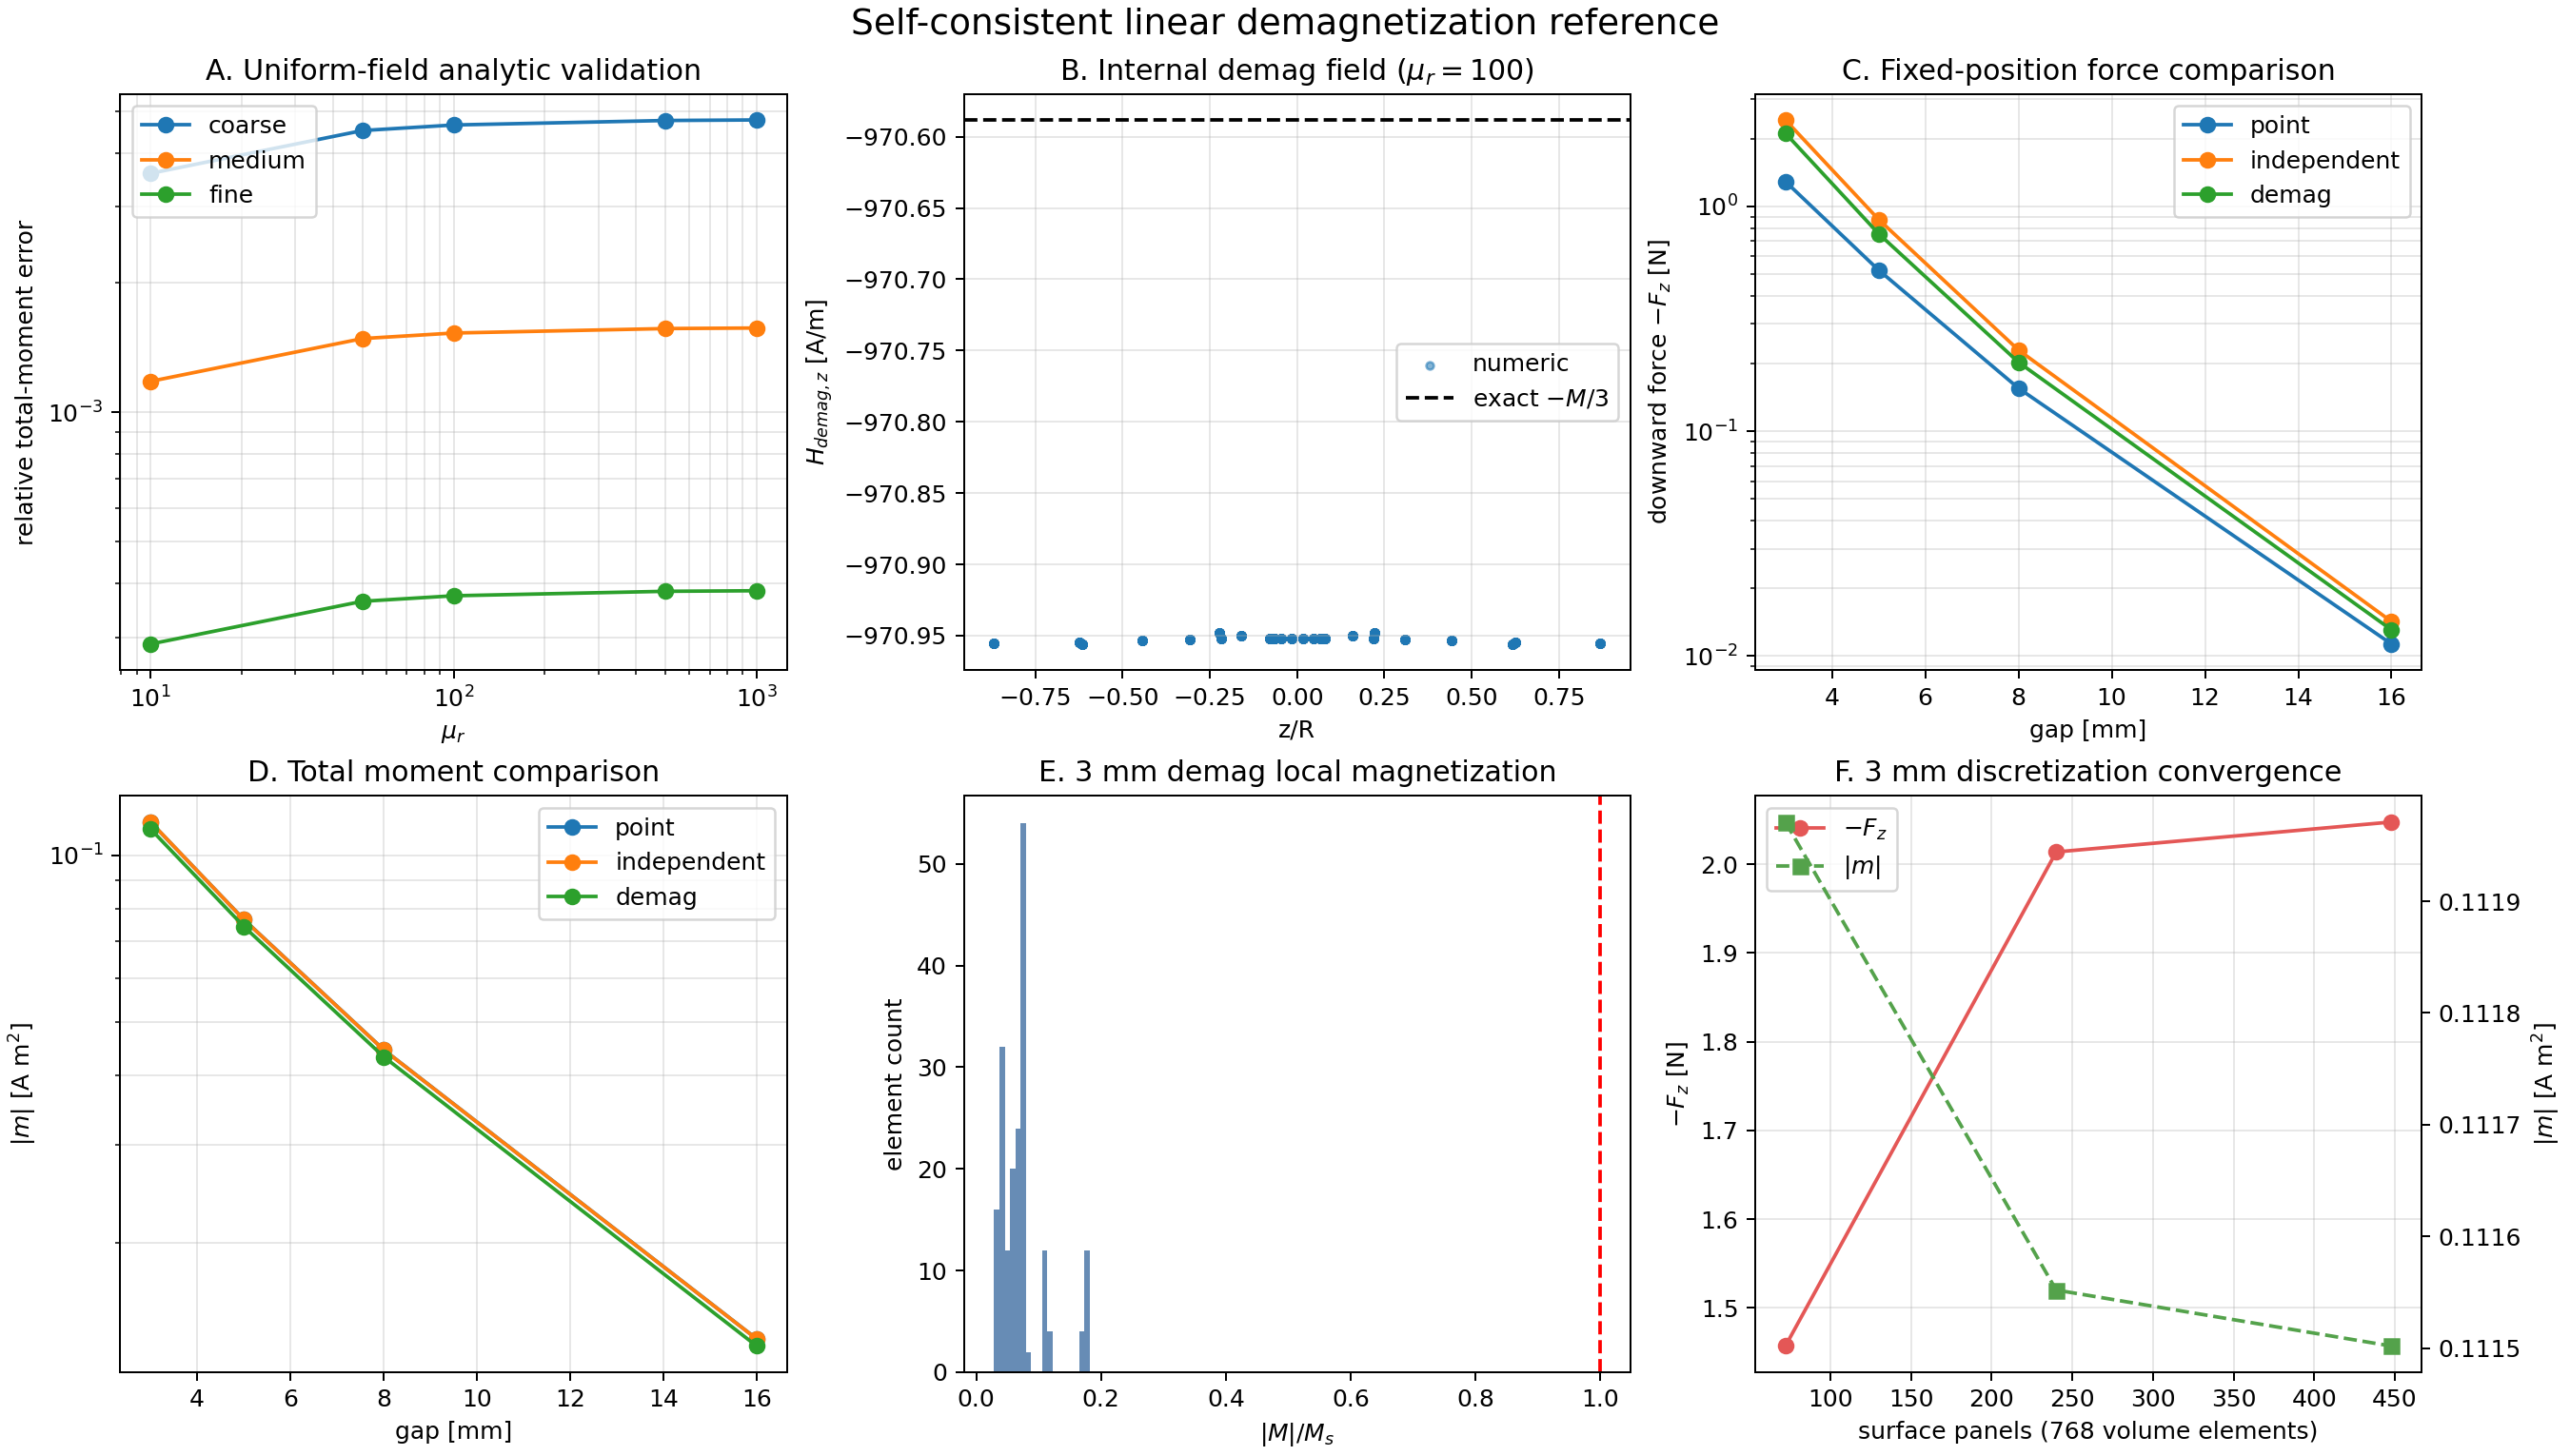

The data file committed next to this chart (first rows):
section, level, n_surface, n_volume, mu_r, moment_rel_error, direction_error_deg, moment_per_volume_H0, Hdemag_mean_x, Hdemag_mean_y, Hdemag_mean_z, Hdemag_target_z, Hdemag_rms_error, matrix_build_s, solve_s, gap_m, omega_rad_s, model, moment_Am2, Fx_N, Fy_N, Fz_N, Fnorm_N, torque_Nm
uniform, coarse, 32, 48, 10.0, 0.00359, 0.0, 2.258, -1.815945578012093e-14, -2.1546551291998452e-12, -752.7, -750.0, 2.696, 0.00189, 0.008941, , , , , , , , , 
uniform, coarse, 32, 48, 50.0, 0.004515, 0.0, 2.84, -1.9287622141328667e-14, -2.1476146031482565e-12, -946.6, -942.3, 4.259, 0.0009953, 0.008259, , , , , , , , , 
uniform, coarse, 32, 48, 100.0, 0.004651, 0.0, 2.925, -8.728204416896467e-15, -2.1516079829422235e-12, -975.1, -970.6, 4.519, 0.003939, 0.006458, , , , , , , , , 
uniform, coarse, 32, 48, 500.0, 0.004763, 0.0, 2.996, 2.088113427065207e-14, -2.157847638870297e-12, -998.8, -994, 4.74, 0.002037, 0.00875, , , , , , , , , 
uniform, coarse, 32, 48, 1000, 0.004778, 0.0, 3.005, -3.4490440958608584e-14, -2.1818262023401158e-12, -1002, -997, 4.769, 0.001057, 0.007528, , , , , , , , , 
uniform, medium, 72, 192, 10.0, 0.001181, 0.0, 2.253, -1.9506593580922133e-11, 9.449394741319725e-12, -750.9, -750.0, 0.8862, 0.004848, 0.04695, , , , , , , , , 
uniform, medium, 72, 192, 50.0, 0.001484, 0.0, 2.831, 2.1573241934488146e-11, -5.722091896560571e-12, -943.7, -942.3, 1.399, 0.003961, 0.05657, , , , , , , , , 
uniform, medium, 72, 192, 100.0, 0.001528, 0.0, 2.916, -3.1175298907589174e-12, -1.0242176232293297e-11, -972.1, -970.6, 1.485, 0.001941, 0.03622, , , , , , , , , 
uniform, medium, 72, 192, 500.0, 0.001565, 0.0, 2.987, 2.4715717278257056e-11, -1.2683727219831563e-11, -995.6, -994, 1.557, 0.004098, 0.04404, , , , , , , , , 
uniform, medium, 72, 192, 1000, 0.00157, 0.0, 2.996, -2.0308008360117974e-11, 2.5867088688445485e-11, -998.6, -997, 1.567, 0.002712, 0.03554, , , , , , , , , 
uniform, fine, 240, 768, 10.0, 0.0002897, 0.0, 2.251, -1.9235716380383798e-11, 7.535049370406676e-13, -750.2, -750.0, 0.2173, 0.01798, 0.5375, , , , , , , , , 
uniform, fine, 240, 768, 50.0, 0.000364, 0.0, 2.828, -3.240333922569996e-11, 1.5125809835566937e-12, -942.7, -942.3, 0.343, 0.04997, 0.5017, , , , , , , , , 
uniform, fine, 240, 768, 100.0, 0.0003749, 0.0, 2.913, -3.10079242781338e-11, -8.445846702843441e-15, -971, -970.6, 0.3639, 0.01369, 0.7724, , , , , , , , , 
uniform, fine, 240, 768, 500.0, 0.000384, 0.0, 2.983, -3.8611104124916984e-11, 3.0522301802239153e-12, -994.4, -994, 0.3817, 0.01555, 0.6158, , , , , , , , , 
uniform, fine, 240, 768, 1000, 0.0003851, 0.0, 2.992, -3.877915946664069e-11, -4.7200824429271615e-12, -997.4, -997, 0.384, 0.01395, 0.4978, , , , , , , , , 
benchmark, medium/fine, , , , , , , , , , , , , , 0.003, 2.0, point, 0.1148, -0.009587, -3.658233890823061e-12, -1.291, 1.291, 1.3552527156068805e-20
benchmark, medium/fine, , , , , , , , , , , , , , 0.003, 2.0, volume_independent, 0.1149, -0.01034, 1.1201663782742927e-13, -2.425, 2.425, 1.9142955464429205e-07
benchmark, medium/fine, , , , , , , , , , , , , , 0.003, 2.0, volume_demag, 0.1116, -0.009775, -3.482310803376489e-11, -2.116, 2.116, 2.911587865937047e-06
benchmark, medium/fine, , , , , , , , , , , , , , 0.005, 7.8, point, 0.07659, -0.00497, 1.1023448096243469e-12, -0.5209, 0.5209, 6.776263578034403e-21
benchmark, medium/fine, , , , , , , , , , , , , , 0.005, 7.8, volume_independent, 0.07656, -0.005743, 1.6295774137638913e-13, -0.8747, 0.8748, 6.100515137584406e-08
benchmark, medium/fine, , , , , , , , , , , , , , 0.005, 7.8, volume_demag, 0.0744, -0.005358, -1.521181489420268e-11, -0.7558, 0.7558, 1.344230616264405e-06
benchmark, medium/fine, , , , , , , , , , , , , , 0.008, 16.0, point, 0.04457, -0.001753, -4.106873474609791e-13, -0.1553, 0.1553, 3.3881317890172014e-21
benchmark, medium/fine, , , , , , , , , , , , , , 0.008, 16.0, volume_independent, 0.04455, -0.002237, -1.2053510587643063e-13, -0.2295, 0.2295, 4.301630178754254e-08
benchmark, medium/fine, , , , , , , , , , , , , , 0.008, 16.0, volume_demag, 0.04329, -0.002071, -5.7808064094617105e-12, -0.2026, 0.2026, 5.257290419433811e-07
benchmark, medium/fine, , , , , , , , , , , , , , 0.016, 10.0, point, 0.0134, -1.7334163220658703e-07, -2.5801781266337614e-13, -0.01131, 0.01131, 8.470329472543003e-22
benchmark, medium/fine, , , , , , , , , , , , , , 0.016, 10.0, volume_independent, 0.01339, -6.804276274063808e-05, 1.1496543141439755e-14, -0.01423, 0.01423, 3.074731346448567e-09
benchmark, medium/fine, , , , , , , , , , , , , , 0.016, 10.0, volume_demag, 0.013, -5.719925173219876e-05, 5.4776131826772567e-14, -0.01307, 0.01307, 7.422486388538832e-08
convergence, fine/medium, 72, 768, , , , , , , , , , , , 0.003, 2.0, volume_demag, 0.112, -0.008751, -2.7499382179480177e-11, -1.457, 1.457, 5.800341673240984e-06
convergence, fine/fine, 240, 768, , , , , , , , , , , , 0.003, 2.0, volume_demag, 0.1116, -0.009596, -2.1953372034142003e-11, -2.014, 2.014, 3.356939391500268e-06
convergence, fine/very_fine, 448, 768, , , , , , , , , , , , 0.003, 2.0, volume_demag, 0.1115, -0.009644, 3.8673767612593254e-11, -2.048, 2.048, 2.4547823970735167e-06
performance, coarse, 32, 48, , , , , , , , , , 0.0009048, 0.01029, , , , , , , , , 
performance, medium, 72, 192, , , , , , , , , , 0.0168, 0.06302, , , , , , , , , 
performance, fine, 240, 768, , , , , , , , , , 0.03151, 0.3206, , , , , , , , , 
